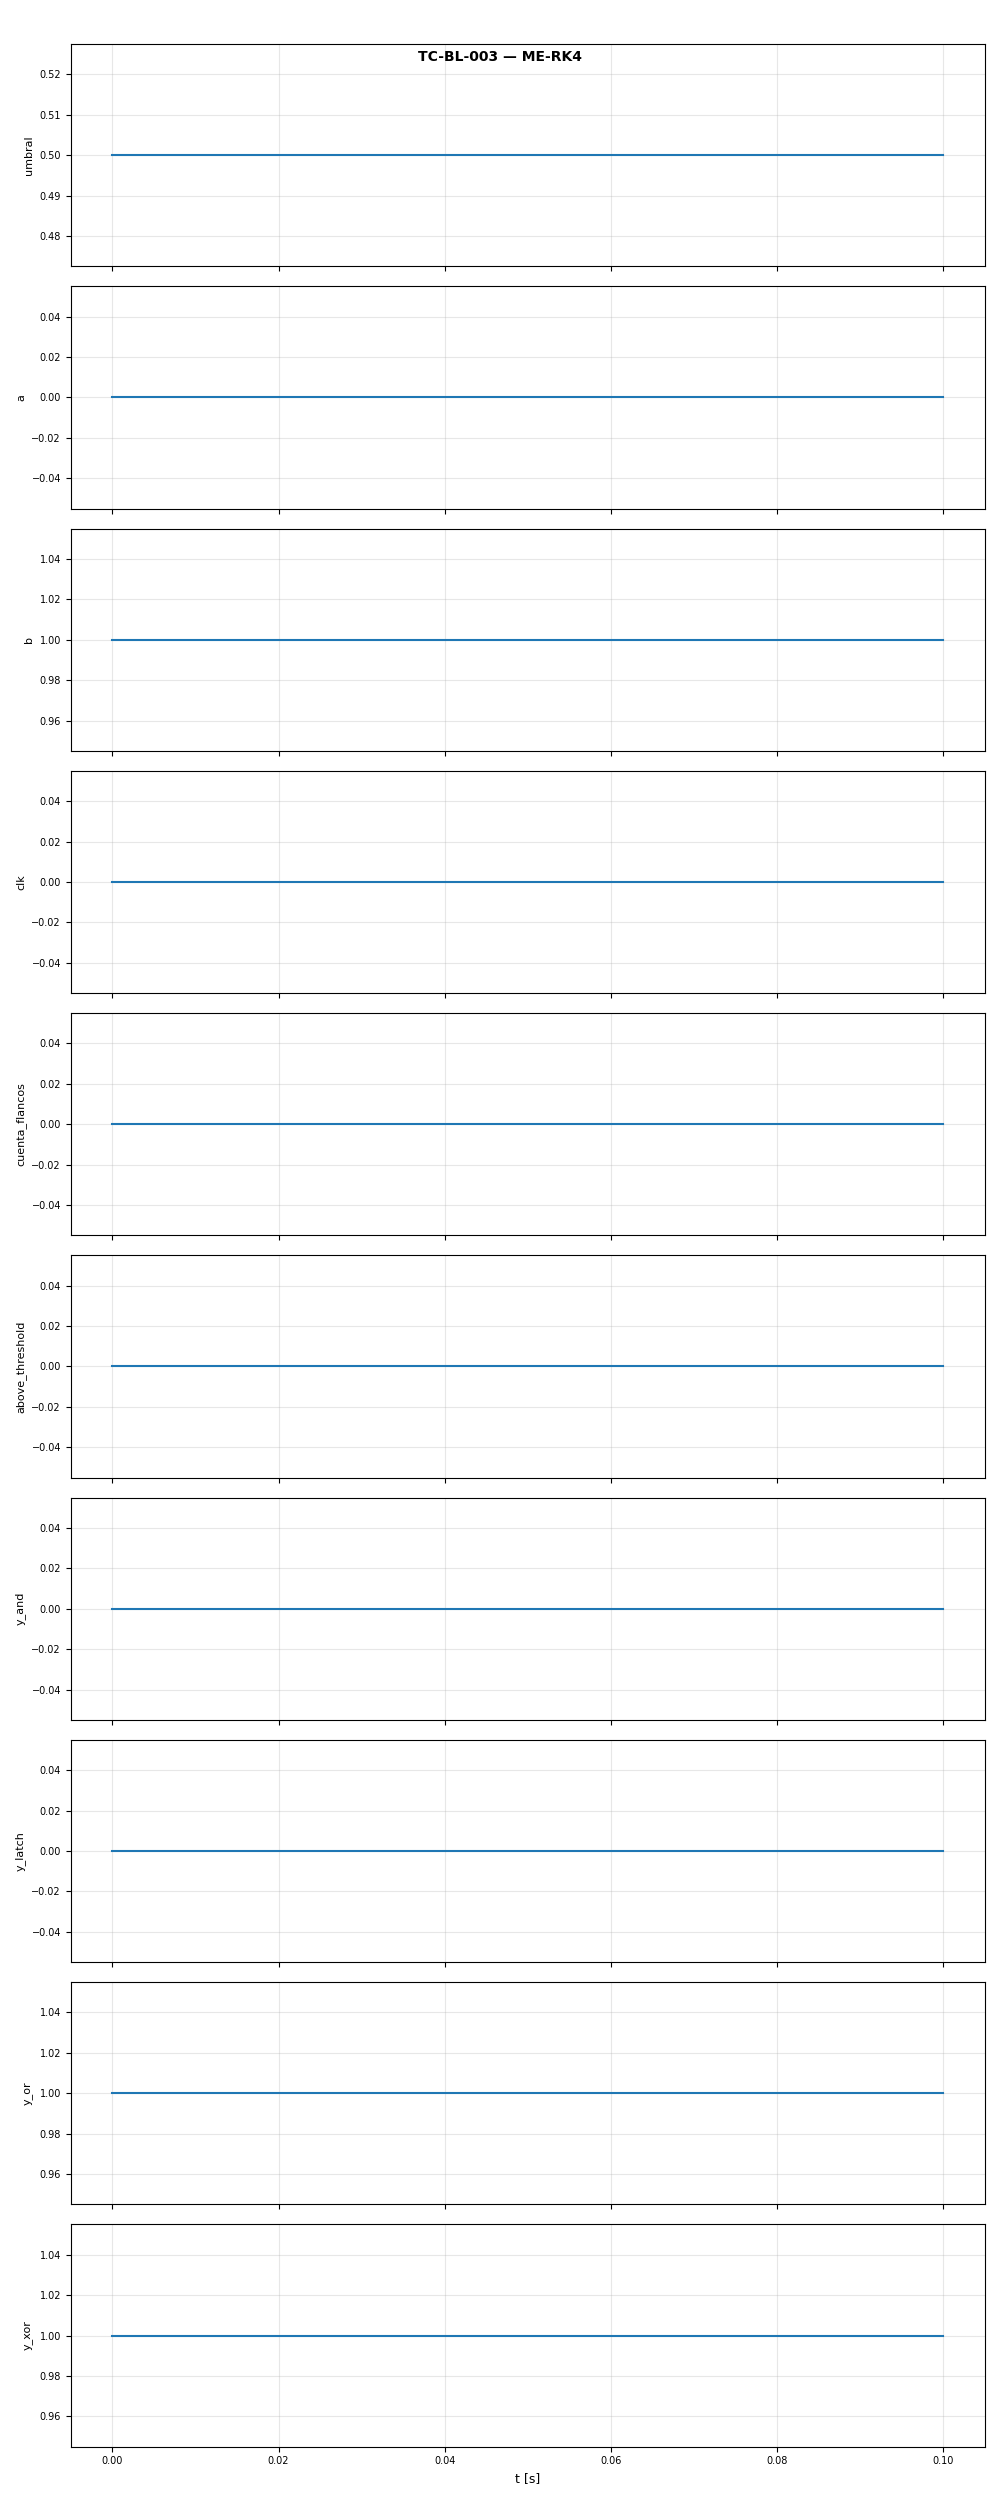

The data file committed next to this chart (first rows):
t, umbral, a, b, clk, cuenta_flancos, above_threshold, y_and, y_latch, y_or, y_xor
0.0, 0.5, 0.0, 1.0, 0.0, 0.0, 0.0, 0.0, 0.0, 1.0, 1.0
0.1, 0.5, 0.0, 1.0, 0.0, 0.0, 0.0, 0.0, 0.0, 1.0, 1.0
